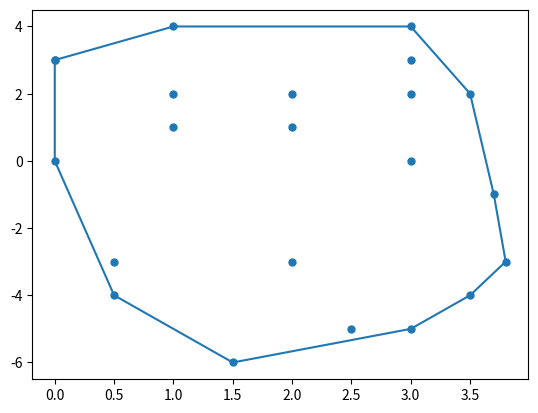

Write Python code to recreate this figure.
import matplotlib.pyplot as plt
class point:
        def __init__(self,x,y):
                self.x = x
                self.y = y
def Left_point(points):
    minn = 0
    for i in range(1,len(points)):
        if points[i].x < points[minn].x:
            minn = i
        elif points[i].x == points[minn].x:
            if points[i].y > points[minn].y:
                minn = i
    return minn
def orientation(p,q,r):
    val = (q.y - p.y)*(r.x - q.x) - (q.x - p.x)*(r.y - q.y)
    if val == 0:
        return 0
    elif val > 0:
        return 1
    else:
        return 2
def convexHull(points,n):
    if n < 3:
        return 
    l = Left_point(points)
    hull = []
    p = l
    q = 0
    while(True):
        hull.append(p)
        q = (p + 1) % n
        for i in range(n):
            if (orientation(points[p],points[i],points[q]) == 2):
                q = i
        p = q
        if(p == l):
            break
    Ax = list() ;Ay = list()
    for each in hull:
        Ax.append(points[each].x)
        Ay.append(points[each].y)
    return (Ax,Ay)
points = []
points.append(point(0,3)) ; points.append(point(2,2))
points.append(point(1,1)) ; points.append(point(1,4))
points.append(point(0.5,-3)) ;points.append(point(3,-5))
points.append(point(3.5,-4)) ; points.append(point(3,4))
points.append(point(3,2)) ; points.append(point(1,2))
points.append(point(2,1)) ; points.append(point(3,0))
points.append(point(0,0)) ; points.append(point(3,3))
points.append(point(0,3)) ; points.append(point(0.5,-4))
points.append(point(1.5,-6)) ; points.append(point(2,-3))
points.append(point(2.5,-5)) ; points.append(point(3.5,2))
points.append(point(3.8,-3)) ; points.append(point(3.7,-1))
lstx = list() ; lsty = list()
for i in points:
    lstx.append(i.x)
    lsty.append(i.y)
plt.scatter(lstx,lsty,s = 100,marker = '.')
A = convexHull(points, len(points))
print("A is:",A)
Ax = list() ; Ay = list()
for i in A[0]:
    Ax.append(i)
Ax.append(Ax[0])
for j in A[1]:
    Ay.append(j)
Ay.append(Ay[0])
plt.plot(Ax ,Ay)
plt.show()
convexHull(points, len(points))
